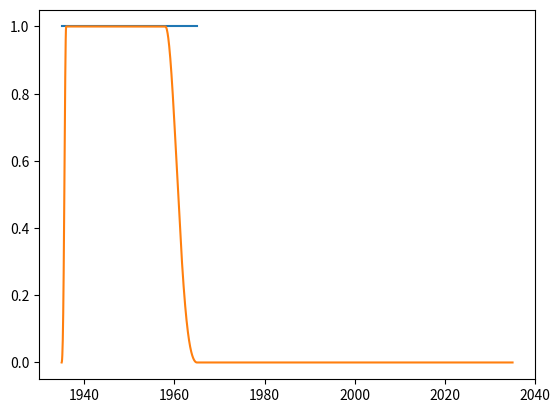

Generate this figure with matplotlib:
import numpy as np
from scipy.fft import rfft, rfftfreq, irfft


def blackman_func(n, M):
    return 0.42 - 0.5 * np.cos(2 * np.pi * n / M) + 0.08 * np.cos(4 * np.pi * n / M)


def toptica_window(t, start=1, end=7):
    window = np.ones(t.shape)
    a = t[t <= (t[0] + start)]
    b = t[t >= (t[-1] - end)]
    a = blackman_func(a - a[0], 2 * (a[-1] - a[0]))
    b = blackman_func(b + b[-1] - b[0] - b[0], 2 * (b[-1] - b[0]))
    window[t <= (t[0] + start)] = a
    window[t >= (t[-1] - end)] = b
    return window


def zero_padding(time, pulse, df_padded=0.01):
    # Calculate the total time span of the original data
    T = time[-1] - time[0]

    # Find the length of the original signal
    N_original = len(pulse)

    # Calculate the original time step (assuming uniform sampling in the time array)
    dt = time[1] - time[0]

    N_padded = (1 / df_padded - T) / dt

    N_padded = int(N_padded) + N_original

    # If padding is needed, apply zero-padding and extend the time array
    if N_padded > N_original:
        # Pad the pulse array with zeros to match the required length
        padded_pulse = np.pad(pulse, (0, N_padded - N_original), mode='constant')
        # Create an extended time array with the same timestep (dt)
        extended_time = np.arange(time[0], time[0] + N_padded * dt, dt)
    else:
        # If no padding is needed, return the original arrays
        padded_pulse = pulse
        extended_time = time
    return extended_time, padded_pulse


def unwrap_phase(phase):
    threshold = np.pi
    N = len(phase)

    for i in range(N - 1):
        if phase[i + 1] - phase[i] > threshold:
            for j in range(i + 1, N):
                phase[j] -= 2 * np.pi
        elif phase[i + 1] - phase[i] < -threshold:
            for j in range(i + 1, N):
                phase[j] += 2 * np.pi
    return phase


def get_fft(t, p, df=0.01, window_start=1, window_end=2, return_td=False):
    t = np.array(t)
    p = np.array(p) * toptica_window(t, window_start, window_end)
    t, p = zero_padding(t, p, df_padded=df)

    sample_rate = 1 / (t[1] - t[0]) * 1e12
    n = len(p)
    fft = rfft(p)
    a = np.abs(fft)
    angle = np.angle(fft)
    arg = np.unwrap(angle)
    f = rfftfreq(n, 1 / sample_rate) / 1e12
    # a = a[f >= 0.1]
    # arg = arg[f >= 0.1]
    # f = f[f >= 0.1]
    if return_td:
        return t, p, f, a, np.abs(arg)
    else:
        return f, a, np.abs(arg)


def get_ifft(frequencies, amplitudes, phases, t0=0):
    fft = amplitudes * np.exp(1j * phases)
    signal = irfft(fft)
    delta_f = frequencies[1] - frequencies[0]
    sample_rate = 2 * (len(frequencies) - 1) * delta_f
    N = len(signal)  # Number of samples
    T = 1.0 / sample_rate  # Sample spacing (inverse of the sampling rate)
    time = np.linspace(0.0, N * T, N, endpoint=False)
    return t0 - time + time[-1], signal


if __name__ == '__main__':
    import matplotlib.pyplot as plt

    t = np.arange(1935, 1965.05, 0.05, )
    p = np.ones(t.shape)
    print(f"{t=}")
    print(f"{p=}")

    plt.plot(t, p)
    t_padded, p_padded = zero_padding(t, p)
    p_windowed = p * toptica_window(t)
    t_windowed, p_windowed = zero_padding(t, p_windowed)
    plt.plot(t_windowed, p_windowed)
    plt.show()
